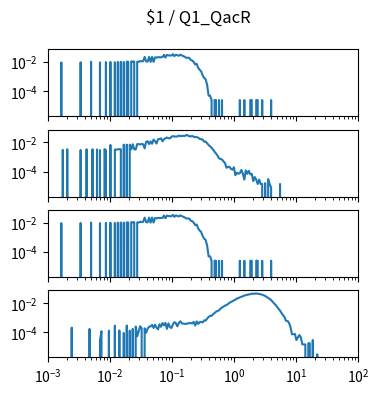

Reproduce this figure in Python. (Note: this script raises an exception after producing the figure.)
import matplotlib.pyplot as plt
import numpy as np

num_plots = 4

fig, ax = plt.subplots(num_plots, 1, sharex=True, sharey=True)
fig.set_size_inches(4, 1*num_plots)

fig.suptitle("$1 / Q1_QacR")

for a in ax:
    a.set_xscale('log')
    a.set_yscale('log')
    a.set_xlim(1.000000e-03, 1.000000e+02)

ax[0].plot([1.000000e-03,1.056818e-03,1.116863e-03,1.180321e-03,1.247384e-03,1.318257e-03,1.393157e-03,1.472313e-03,1.555966e-03,1.644372e-03,1.737801e-03,1.836538e-03,1.940886e-03,2.051162e-03,2.167704e-03,2.290868e-03,2.421029e-03,2.558586e-03,2.703958e-03,2.857591e-03,3.019952e-03,3.191538e-03,3.372873e-03,3.564511e-03,3.767038e-03,3.981072e-03,4.207266e-03,4.446313e-03,4.698941e-03,4.965923e-03,5.248075e-03,5.546257e-03,5.861382e-03,6.194411e-03,6.546362e-03,6.918310e-03,7.311391e-03,7.726806e-03,8.165824e-03,8.629785e-03,9.120108e-03,9.638290e-03,1.018591e-02,1.076465e-02,1.137627e-02,1.202264e-02,1.270574e-02,1.342765e-02,1.419058e-02,1.499685e-02,1.584893e-02,1.674943e-02,1.770109e-02,1.870682e-02,1.976970e-02,2.089296e-02,2.208005e-02,2.333458e-02,2.466039e-02,2.606154e-02,2.754229e-02,2.910717e-02,3.076097e-02,3.250873e-02,3.435579e-02,3.630781e-02,3.837072e-02,4.055085e-02,4.285485e-02,4.528976e-02,4.786301e-02,5.058247e-02,5.345644e-02,5.649370e-02,5.970353e-02,6.309573e-02,6.668068e-02,7.046931e-02,7.447320e-02,7.870458e-02,8.317638e-02,8.790225e-02,9.289664e-02,9.817479e-02,1.037528e-01,1.096478e-01,1.158777e-01,1.224616e-01,1.294196e-01,1.367729e-01,1.445440e-01,1.527566e-01,1.614359e-01,1.706082e-01,1.803018e-01,1.905461e-01,2.013724e-01,2.128139e-01,2.249055e-01,2.376840e-01,2.511886e-01,2.654606e-01,2.805434e-01,2.964831e-01,3.133286e-01,3.311311e-01,3.499452e-01,3.698282e-01,3.908409e-01,4.130475e-01,4.365158e-01,4.613176e-01,4.875285e-01,5.152286e-01,5.445027e-01,5.754399e-01,6.081350e-01,6.426877e-01,6.792036e-01,7.177943e-01,7.585776e-01,8.016781e-01,8.472274e-01,8.953648e-01,9.462372e-01,1.000000e+00,1.056818e+00,1.116863e+00,1.180321e+00,1.247384e+00,1.318257e+00,1.393157e+00,1.472313e+00,1.555966e+00,1.644372e+00,1.737801e+00,1.836538e+00,1.940886e+00,2.051162e+00,2.167704e+00,2.290868e+00,2.421029e+00,2.558586e+00,2.703958e+00,2.857591e+00,3.019952e+00,3.191538e+00,3.372873e+00,3.564511e+00,3.767038e+00,3.981072e+00,4.207266e+00,4.446313e+00,4.698941e+00,4.965923e+00,5.248075e+00,5.546257e+00,5.861382e+00,6.194411e+00,6.546362e+00,6.918310e+00,7.311391e+00,7.726806e+00,8.165824e+00,8.629785e+00,9.120108e+00,9.638290e+00,1.018591e+01,1.076465e+01,1.137627e+01,1.202264e+01,1.270574e+01,1.342765e+01,1.419058e+01,1.499685e+01,1.584893e+01,1.674943e+01,1.770109e+01,1.870682e+01,1.976970e+01,2.089296e+01,2.208005e+01,2.333458e+01,2.466039e+01,2.606154e+01,2.754229e+01,2.910717e+01,3.076097e+01,3.250873e+01,3.435579e+01,3.630781e+01,3.837072e+01,4.055085e+01,4.285485e+01,4.528976e+01,4.786301e+01,5.058247e+01,5.345644e+01,5.649370e+01,5.970353e+01,6.309573e+01,6.668068e+01,7.046931e+01,7.447320e+01,7.870458e+01,8.317638e+01,8.790225e+01,9.289664e+01,9.817479e+01,1.037528e+02,1.096478e+02,1.158777e+02,1.224616e+02,1.294196e+02,1.367729e+02,1.445440e+02,1.527566e+02,1.614359e+02,1.706082e+02,1.803018e+02,1.905461e+02,2.013724e+02,2.128139e+02,2.249055e+02,2.376840e+02,2.511886e+02,2.654606e+02,2.805434e+02,2.964831e+02,3.133286e+02,3.311311e+02,3.499452e+02,3.698282e+02,3.908409e+02,4.130475e+02,4.365158e+02,4.613176e+02,4.875285e+02,5.152286e+02,5.445027e+02,5.754399e+02,6.081350e+02,6.426877e+02,6.792036e+02,7.177943e+02,7.585776e+02,8.016781e+02,8.472274e+02,8.953648e+02,9.462372e+02,], [0.000000e+00,0.000000e+00,0.000000e+00,0.000000e+00,0.000000e+00,0.000000e+00,0.000000e+00,0.000000e+00,0.000000e+00,9.484351e-03,0.000000e+00,0.000000e+00,0.000000e+00,0.000000e+00,0.000000e+00,0.000000e+00,0.000000e+00,0.000000e+00,0.000000e+00,0.000000e+00,0.000000e+00,0.000000e+00,9.684021e-03,0.000000e+00,0.000000e+00,0.000000e+00,0.000000e+00,0.000000e+00,0.000000e+00,1.040783e-02,0.000000e+00,0.000000e+00,0.000000e+00,0.000000e+00,0.000000e+00,9.559227e-03,0.000000e+00,0.000000e+00,0.000000e+00,9.858733e-03,0.000000e+00,0.000000e+00,1.025807e-02,0.000000e+00,0.000000e+00,9.783857e-03,0.000000e+00,1.028303e-02,0.000000e+00,1.045774e-02,0.000000e+00,1.018320e-02,0.000000e+00,1.073229e-02,1.040783e-02,0.000000e+00,1.108172e-02,1.080717e-02,1.105676e-02,0.000000e+00,1.065742e-02,1.055758e-02,1.173064e-02,1.120651e-02,1.165577e-02,2.263765e-02,1.123147e-02,1.070733e-02,2.256277e-02,1.025807e-02,2.293715e-02,1.040783e-02,2.136475e-02,2.036640e-02,2.166425e-02,2.148954e-02,2.151450e-02,2.176409e-02,3.167274e-02,2.066590e-02,3.119852e-02,2.890231e-02,2.842809e-02,2.810363e-02,3.491739e-02,2.575750e-02,3.199720e-02,3.000050e-02,2.715519e-02,3.204712e-02,2.867768e-02,2.523336e-02,2.308691e-02,1.964259e-02,2.016672e-02,1.914341e-02,1.405181e-02,1.287875e-02,1.018320e-02,6.888634e-03,7.637398e-03,4.068287e-03,2.970099e-03,2.321170e-03,1.247941e-03,8.236410e-04,6.738881e-04,2.745470e-04,4.991764e-05,4.991764e-05,2.495882e-05,0.000000e+00,2.495882e-05,2.495882e-05,0.000000e+00,2.495882e-05,0.000000e+00,2.495882e-05,0.000000e+00,0.000000e+00,0.000000e+00,0.000000e+00,0.000000e+00,0.000000e+00,0.000000e+00,0.000000e+00,0.000000e+00,0.000000e+00,0.000000e+00,2.495882e-05,0.000000e+00,0.000000e+00,2.495882e-05,0.000000e+00,0.000000e+00,0.000000e+00,2.495882e-05,2.495882e-05,0.000000e+00,0.000000e+00,2.495882e-05,2.495882e-05,0.000000e+00,0.000000e+00,2.495882e-05,0.000000e+00,0.000000e+00,0.000000e+00,0.000000e+00,0.000000e+00,2.495882e-05,0.000000e+00,0.000000e+00,0.000000e+00,0.000000e+00,0.000000e+00,0.000000e+00,0.000000e+00,0.000000e+00,0.000000e+00,0.000000e+00,0.000000e+00,0.000000e+00,0.000000e+00,0.000000e+00,0.000000e+00,0.000000e+00,0.000000e+00,0.000000e+00,0.000000e+00,0.000000e+00,0.000000e+00,0.000000e+00,0.000000e+00,0.000000e+00,0.000000e+00,0.000000e+00,0.000000e+00,0.000000e+00,0.000000e+00,0.000000e+00,0.000000e+00,0.000000e+00,0.000000e+00,0.000000e+00,0.000000e+00,0.000000e+00,0.000000e+00,0.000000e+00,0.000000e+00,0.000000e+00,0.000000e+00,0.000000e+00,0.000000e+00,0.000000e+00,0.000000e+00,0.000000e+00,0.000000e+00,0.000000e+00,0.000000e+00,0.000000e+00,0.000000e+00,0.000000e+00,0.000000e+00,0.000000e+00,0.000000e+00,0.000000e+00,0.000000e+00,0.000000e+00,0.000000e+00,0.000000e+00,0.000000e+00,0.000000e+00,0.000000e+00,0.000000e+00,0.000000e+00,0.000000e+00,0.000000e+00,0.000000e+00,0.000000e+00,0.000000e+00,0.000000e+00,0.000000e+00,0.000000e+00,0.000000e+00,0.000000e+00,0.000000e+00,0.000000e+00,0.000000e+00,0.000000e+00,0.000000e+00,0.000000e+00,0.000000e+00,0.000000e+00,0.000000e+00,0.000000e+00,0.000000e+00,0.000000e+00,0.000000e+00,0.000000e+00,0.000000e+00,0.000000e+00,0.000000e+00,0.000000e+00,0.000000e+00,0.000000e+00,0.000000e+00,0.000000e+00,0.000000e+00,0.000000e+00,])
ax[1].plot([1.000000e-03,1.056818e-03,1.116863e-03,1.180321e-03,1.247384e-03,1.318257e-03,1.393157e-03,1.472313e-03,1.555966e-03,1.644372e-03,1.737801e-03,1.836538e-03,1.940886e-03,2.051162e-03,2.167704e-03,2.290868e-03,2.421029e-03,2.558586e-03,2.703958e-03,2.857591e-03,3.019952e-03,3.191538e-03,3.372873e-03,3.564511e-03,3.767038e-03,3.981072e-03,4.207266e-03,4.446313e-03,4.698941e-03,4.965923e-03,5.248075e-03,5.546257e-03,5.861382e-03,6.194411e-03,6.546362e-03,6.918310e-03,7.311391e-03,7.726806e-03,8.165824e-03,8.629785e-03,9.120108e-03,9.638290e-03,1.018591e-02,1.076465e-02,1.137627e-02,1.202264e-02,1.270574e-02,1.342765e-02,1.419058e-02,1.499685e-02,1.584893e-02,1.674943e-02,1.770109e-02,1.870682e-02,1.976970e-02,2.089296e-02,2.208005e-02,2.333458e-02,2.466039e-02,2.606154e-02,2.754229e-02,2.910717e-02,3.076097e-02,3.250873e-02,3.435579e-02,3.630781e-02,3.837072e-02,4.055085e-02,4.285485e-02,4.528976e-02,4.786301e-02,5.058247e-02,5.345644e-02,5.649370e-02,5.970353e-02,6.309573e-02,6.668068e-02,7.046931e-02,7.447320e-02,7.870458e-02,8.317638e-02,8.790225e-02,9.289664e-02,9.817479e-02,1.037528e-01,1.096478e-01,1.158777e-01,1.224616e-01,1.294196e-01,1.367729e-01,1.445440e-01,1.527566e-01,1.614359e-01,1.706082e-01,1.803018e-01,1.905461e-01,2.013724e-01,2.128139e-01,2.249055e-01,2.376840e-01,2.511886e-01,2.654606e-01,2.805434e-01,2.964831e-01,3.133286e-01,3.311311e-01,3.499452e-01,3.698282e-01,3.908409e-01,4.130475e-01,4.365158e-01,4.613176e-01,4.875285e-01,5.152286e-01,5.445027e-01,5.754399e-01,6.081350e-01,6.426877e-01,6.792036e-01,7.177943e-01,7.585776e-01,8.016781e-01,8.472274e-01,8.953648e-01,9.462372e-01,1.000000e+00,1.056818e+00,1.116863e+00,1.180321e+00,1.247384e+00,1.318257e+00,1.393157e+00,1.472313e+00,1.555966e+00,1.644372e+00,1.737801e+00,1.836538e+00,1.940886e+00,2.051162e+00,2.167704e+00,2.290868e+00,2.421029e+00,2.558586e+00,2.703958e+00,2.857591e+00,3.019952e+00,3.191538e+00,3.372873e+00,3.564511e+00,3.767038e+00,3.981072e+00,4.207266e+00,4.446313e+00,4.698941e+00,4.965923e+00,5.248075e+00,5.546257e+00,5.861382e+00,6.194411e+00,6.546362e+00,6.918310e+00,7.311391e+00,7.726806e+00,8.165824e+00,8.629785e+00,9.120108e+00,9.638290e+00,1.018591e+01,1.076465e+01,1.137627e+01,1.202264e+01,1.270574e+01,1.342765e+01,1.419058e+01,1.499685e+01,1.584893e+01,1.674943e+01,1.770109e+01,1.870682e+01,1.976970e+01,2.089296e+01,2.208005e+01,2.333458e+01,2.466039e+01,2.606154e+01,2.754229e+01,2.910717e+01,3.076097e+01,3.250873e+01,3.435579e+01,3.630781e+01,3.837072e+01,4.055085e+01,4.285485e+01,4.528976e+01,4.786301e+01,5.058247e+01,5.345644e+01,5.649370e+01,5.970353e+01,6.309573e+01,6.668068e+01,7.046931e+01,7.447320e+01,7.870458e+01,8.317638e+01,8.790225e+01,9.289664e+01,9.817479e+01,1.037528e+02,1.096478e+02,1.158777e+02,1.224616e+02,1.294196e+02,1.367729e+02,1.445440e+02,1.527566e+02,1.614359e+02,1.706082e+02,1.803018e+02,1.905461e+02,2.013724e+02,2.128139e+02,2.249055e+02,2.376840e+02,2.511886e+02,2.654606e+02,2.805434e+02,2.964831e+02,3.133286e+02,3.311311e+02,3.499452e+02,3.698282e+02,3.908409e+02,4.130475e+02,4.365158e+02,4.613176e+02,4.875285e+02,5.152286e+02,5.445027e+02,5.754399e+02,6.081350e+02,6.426877e+02,6.792036e+02,7.177943e+02,7.585776e+02,8.016781e+02,8.472274e+02,8.953648e+02,9.462372e+02,], [0.000000e+00,0.000000e+00,0.000000e+00,0.000000e+00,0.000000e+00,0.000000e+00,0.000000e+00,0.000000e+00,0.000000e+00,0.000000e+00,3.104087e-03,0.000000e+00,0.000000e+00,3.447917e-03,0.000000e+00,0.000000e+00,0.000000e+00,0.000000e+00,0.000000e+00,0.000000e+00,0.000000e+00,0.000000e+00,3.046756e-03,0.000000e+00,0.000000e+00,0.000000e+00,3.391161e-03,0.000000e+00,0.000000e+00,0.000000e+00,3.390745e-03,0.000000e+00,0.000000e+00,3.291838e-03,0.000000e+00,3.005805e-03,0.000000e+00,0.000000e+00,3.476295e-03,3.013995e-03,0.000000e+00,0.000000e+00,6.732188e-03,0.000000e+00,0.000000e+00,3.276082e-03,3.235082e-03,3.374364e-03,3.476295e-03,3.407125e-03,0.000000e+00,7.135589e-03,0.000000e+00,7.109403e-03,0.000000e+00,7.043305e-03,3.366174e-03,7.517186e-03,3.419539e-03,3.259701e-03,7.637626e-03,7.782393e-03,7.247838e-03,7.911710e-03,7.496887e-03,3.923108e-03,1.099964e-02,1.229944e-02,7.758974e-03,1.178003e-02,8.114051e-03,1.594339e-02,1.201201e-02,8.430702e-03,1.671779e-02,1.698565e-02,1.929239e-02,1.200475e-02,1.661213e-02,1.962186e-02,2.169871e-02,1.963802e-02,1.932725e-02,2.406798e-02,2.754618e-02,2.522087e-02,2.559114e-02,2.568320e-02,2.973053e-02,2.688220e-02,2.819953e-02,2.845398e-02,2.776244e-02,3.290679e-02,3.003661e-02,2.679082e-02,2.602072e-02,2.815876e-02,2.433814e-02,2.329325e-02,2.330214e-02,2.121938e-02,1.768115e-02,1.668666e-02,1.563864e-02,1.131528e-02,1.155650e-02,8.816877e-03,6.699955e-03,5.379806e-03,4.307444e-03,3.235082e-03,2.312800e-03,1.725054e-03,1.248628e-03,8.169608e-04,7.318270e-04,6.832614e-04,4.988050e-04,3.934835e-04,1.844564e-04,2.068356e-04,2.150258e-04,1.560785e-04,1.358908e-04,1.986454e-04,5.675583e-05,8.513374e-05,7.094479e-05,7.913499e-05,1.298921e-04,7.313624e-05,2.837791e-05,1.217019e-04,7.094479e-05,1.135117e-04,6.494603e-05,7.094479e-05,2.237916e-05,4.256687e-05,2.837791e-05,1.418896e-05,2.837791e-05,1.418896e-05,1.418896e-05,0.000000e+00,1.638041e-05,0.000000e+00,3.056937e-05,1.418896e-05,8.190204e-06,0.000000e+00,0.000000e+00,0.000000e+00,0.000000e+00,0.000000e+00,1.418896e-05,0.000000e+00,0.000000e+00,0.000000e+00,0.000000e+00,0.000000e+00,0.000000e+00,0.000000e+00,0.000000e+00,0.000000e+00,0.000000e+00,0.000000e+00,0.000000e+00,0.000000e+00,0.000000e+00,0.000000e+00,0.000000e+00,0.000000e+00,0.000000e+00,0.000000e+00,0.000000e+00,0.000000e+00,0.000000e+00,0.000000e+00,0.000000e+00,0.000000e+00,0.000000e+00,0.000000e+00,0.000000e+00,0.000000e+00,0.000000e+00,0.000000e+00,0.000000e+00,0.000000e+00,0.000000e+00,0.000000e+00,0.000000e+00,0.000000e+00,0.000000e+00,0.000000e+00,0.000000e+00,0.000000e+00,0.000000e+00,0.000000e+00,0.000000e+00,0.000000e+00,0.000000e+00,0.000000e+00,0.000000e+00,0.000000e+00,0.000000e+00,0.000000e+00,0.000000e+00,0.000000e+00,0.000000e+00,0.000000e+00,0.000000e+00,0.000000e+00,0.000000e+00,0.000000e+00,0.000000e+00,0.000000e+00,0.000000e+00,0.000000e+00,0.000000e+00,0.000000e+00,0.000000e+00,0.000000e+00,0.000000e+00,0.000000e+00,0.000000e+00,0.000000e+00,0.000000e+00,0.000000e+00,0.000000e+00,0.000000e+00,0.000000e+00,0.000000e+00,0.000000e+00,0.000000e+00,0.000000e+00,0.000000e+00,0.000000e+00,0.000000e+00,0.000000e+00,0.000000e+00,0.000000e+00,0.000000e+00,0.000000e+00,0.000000e+00,0.000000e+00,0.000000e+00,0.000000e+00,0.000000e+00,])
ax[2].plot([1.000000e-03,1.056818e-03,1.116863e-03,1.180321e-03,1.247384e-03,1.318257e-03,1.393157e-03,1.472313e-03,1.555966e-03,1.644372e-03,1.737801e-03,1.836538e-03,1.940886e-03,2.051162e-03,2.167704e-03,2.290868e-03,2.421029e-03,2.558586e-03,2.703958e-03,2.857591e-03,3.019952e-03,3.191538e-03,3.372873e-03,3.564511e-03,3.767038e-03,3.981072e-03,4.207266e-03,4.446313e-03,4.698941e-03,4.965923e-03,5.248075e-03,5.546257e-03,5.861382e-03,6.194411e-03,6.546362e-03,6.918310e-03,7.311391e-03,7.726806e-03,8.165824e-03,8.629785e-03,9.120108e-03,9.638290e-03,1.018591e-02,1.076465e-02,1.137627e-02,1.202264e-02,1.270574e-02,1.342765e-02,1.419058e-02,1.499685e-02,1.584893e-02,1.674943e-02,1.770109e-02,1.870682e-02,1.976970e-02,2.089296e-02,2.208005e-02,2.333458e-02,2.466039e-02,2.606154e-02,2.754229e-02,2.910717e-02,3.076097e-02,3.250873e-02,3.435579e-02,3.630781e-02,3.837072e-02,4.055085e-02,4.285485e-02,4.528976e-02,4.786301e-02,5.058247e-02,5.345644e-02,5.649370e-02,5.970353e-02,6.309573e-02,6.668068e-02,7.046931e-02,7.447320e-02,7.870458e-02,8.317638e-02,8.790225e-02,9.289664e-02,9.817479e-02,1.037528e-01,1.096478e-01,1.158777e-01,1.224616e-01,1.294196e-01,1.367729e-01,1.445440e-01,1.527566e-01,1.614359e-01,1.706082e-01,1.803018e-01,1.905461e-01,2.013724e-01,2.128139e-01,2.249055e-01,2.376840e-01,2.511886e-01,2.654606e-01,2.805434e-01,2.964831e-01,3.133286e-01,3.311311e-01,3.499452e-01,3.698282e-01,3.908409e-01,4.130475e-01,4.365158e-01,4.613176e-01,4.875285e-01,5.152286e-01,5.445027e-01,5.754399e-01,6.081350e-01,6.426877e-01,6.792036e-01,7.177943e-01,7.585776e-01,8.016781e-01,8.472274e-01,8.953648e-01,9.462372e-01,1.000000e+00,1.056818e+00,1.116863e+00,1.180321e+00,1.247384e+00,1.318257e+00,1.393157e+00,1.472313e+00,1.555966e+00,1.644372e+00,1.737801e+00,1.836538e+00,1.940886e+00,2.051162e+00,2.167704e+00,2.290868e+00,2.421029e+00,2.558586e+00,2.703958e+00,2.857591e+00,3.019952e+00,3.191538e+00,3.372873e+00,3.564511e+00,3.767038e+00,3.981072e+00,4.207266e+00,4.446313e+00,4.698941e+00,4.965923e+00,5.248075e+00,5.546257e+00,5.861382e+00,6.194411e+00,6.546362e+00,6.918310e+00,7.311391e+00,7.726806e+00,8.165824e+00,8.629785e+00,9.120108e+00,9.638290e+00,1.018591e+01,1.076465e+01,1.137627e+01,1.202264e+01,1.270574e+01,1.342765e+01,1.419058e+01,1.499685e+01,1.584893e+01,1.674943e+01,1.770109e+01,1.870682e+01,1.976970e+01,2.089296e+01,2.208005e+01,2.333458e+01,2.466039e+01,2.606154e+01,2.754229e+01,2.910717e+01,3.076097e+01,3.250873e+01,3.435579e+01,3.630781e+01,3.837072e+01,4.055085e+01,4.285485e+01,4.528976e+01,4.786301e+01,5.058247e+01,5.345644e+01,5.649370e+01,5.970353e+01,6.309573e+01,6.668068e+01,7.046931e+01,7.447320e+01,7.870458e+01,8.317638e+01,8.790225e+01,9.289664e+01,9.817479e+01,1.037528e+02,1.096478e+02,1.158777e+02,1.224616e+02,1.294196e+02,1.367729e+02,1.445440e+02,1.527566e+02,1.614359e+02,1.706082e+02,1.803018e+02,1.905461e+02,2.013724e+02,2.128139e+02,2.249055e+02,2.376840e+02,2.511886e+02,2.654606e+02,2.805434e+02,2.964831e+02,3.133286e+02,3.311311e+02,3.499452e+02,3.698282e+02,3.908409e+02,4.130475e+02,4.365158e+02,4.613176e+02,4.875285e+02,5.152286e+02,5.445027e+02,5.754399e+02,6.081350e+02,6.426877e+02,6.792036e+02,7.177943e+02,7.585776e+02,8.016781e+02,8.472274e+02,8.953648e+02,9.462372e+02,], [0.000000e+00,0.000000e+00,0.000000e+00,0.000000e+00,0.000000e+00,0.000000e+00,0.000000e+00,0.000000e+00,0.000000e+00,9.484351e-03,0.000000e+00,0.000000e+00,0.000000e+00,0.000000e+00,0.000000e+00,0.000000e+00,0.000000e+00,0.000000e+00,0.000000e+00,0.000000e+00,0.000000e+00,0.000000e+00,9.684021e-03,0.000000e+00,0.000000e+00,0.000000e+00,0.000000e+00,0.000000e+00,0.000000e+00,1.040783e-02,0.000000e+00,0.000000e+00,0.000000e+00,0.000000e+00,0.000000e+00,9.559227e-03,0.000000e+00,0.000000e+00,0.000000e+00,9.858733e-03,0.000000e+00,0.000000e+00,1.025807e-02,0.000000e+00,0.000000e+00,9.783857e-03,0.000000e+00,1.028303e-02,0.000000e+00,1.045774e-02,0.000000e+00,1.018320e-02,0.000000e+00,1.073229e-02,1.040783e-02,0.000000e+00,1.108172e-02,1.080717e-02,1.105676e-02,0.000000e+00,1.065742e-02,1.055758e-02,1.173064e-02,1.120651e-02,1.165577e-02,2.263765e-02,1.123147e-02,1.070733e-02,2.256277e-02,1.025807e-02,2.293715e-02,1.040783e-02,2.136475e-02,2.036640e-02,2.166425e-02,2.148954e-02,2.151450e-02,2.176409e-02,3.167274e-02,2.066590e-02,3.119852e-02,2.890231e-02,2.842809e-02,2.810363e-02,3.491739e-02,2.575750e-02,3.199720e-02,3.000050e-02,2.715519e-02,3.204712e-02,2.867768e-02,2.523336e-02,2.308691e-02,1.964259e-02,2.016672e-02,1.914341e-02,1.405181e-02,1.287875e-02,1.018320e-02,6.888634e-03,7.637398e-03,4.068287e-03,2.970099e-03,2.321170e-03,1.247941e-03,8.236410e-04,6.738881e-04,2.745470e-04,4.991764e-05,4.991764e-05,2.495882e-05,0.000000e+00,2.495882e-05,2.495882e-05,0.000000e+00,2.495882e-05,0.000000e+00,2.495882e-05,0.000000e+00,0.000000e+00,0.000000e+00,0.000000e+00,0.000000e+00,0.000000e+00,0.000000e+00,0.000000e+00,0.000000e+00,0.000000e+00,0.000000e+00,2.495882e-05,0.000000e+00,0.000000e+00,2.495882e-05,0.000000e+00,0.000000e+00,0.000000e+00,2.495882e-05,2.495882e-05,0.000000e+00,0.000000e+00,2.495882e-05,2.495882e-05,0.000000e+00,0.000000e+00,2.495882e-05,0.000000e+00,0.000000e+00,0.000000e+00,0.000000e+00,0.000000e+00,2.495882e-05,0.000000e+00,0.000000e+00,0.000000e+00,0.000000e+00,0.000000e+00,0.000000e+00,0.000000e+00,0.000000e+00,0.000000e+00,0.000000e+00,0.000000e+00,0.000000e+00,0.000000e+00,0.000000e+00,0.000000e+00,0.000000e+00,0.000000e+00,0.000000e+00,0.000000e+00,0.000000e+00,0.000000e+00,0.000000e+00,0.000000e+00,0.000000e+00,0.000000e+00,0.000000e+00,0.000000e+00,0.000000e+00,0.000000e+00,0.000000e+00,0.000000e+00,0.000000e+00,0.000000e+00,0.000000e+00,0.000000e+00,0.000000e+00,0.000000e+00,0.000000e+00,0.000000e+00,0.000000e+00,0.000000e+00,0.000000e+00,0.000000e+00,0.000000e+00,0.000000e+00,0.000000e+00,0.000000e+00,0.000000e+00,0.000000e+00,0.000000e+00,0.000000e+00,0.000000e+00,0.000000e+00,0.000000e+00,0.000000e+00,0.000000e+00,0.000000e+00,0.000000e+00,0.000000e+00,0.000000e+00,0.000000e+00,0.000000e+00,0.000000e+00,0.000000e+00,0.000000e+00,0.000000e+00,0.000000e+00,0.000000e+00,0.000000e+00,0.000000e+00,0.000000e+00,0.000000e+00,0.000000e+00,0.000000e+00,0.000000e+00,0.000000e+00,0.000000e+00,0.000000e+00,0.000000e+00,0.000000e+00,0.000000e+00,0.000000e+00,0.000000e+00,0.000000e+00,0.000000e+00,0.000000e+00,0.000000e+00,0.000000e+00,0.000000e+00,0.000000e+00,0.000000e+00,0.000000e+00,0.000000e+00,0.000000e+00,0.000000e+00,0.000000e+00,0.000000e+00,0.000000e+00,0.000000e+00,])
ax[3].plot([1.000000e-03,1.056818e-03,1.116863e-03,1.180321e-03,1.247384e-03,1.318257e-03,1.393157e-03,1.472313e-03,1.555966e-03,1.644372e-03,1.737801e-03,1.836538e-03,1.940886e-03,2.051162e-03,2.167704e-03,2.290868e-03,2.421029e-03,2.558586e-03,2.703958e-03,2.857591e-03,3.019952e-03,3.191538e-03,3.372873e-03,3.564511e-03,3.767038e-03,3.981072e-03,4.207266e-03,4.446313e-03,4.698941e-03,4.965923e-03,5.248075e-03,5.546257e-03,5.861382e-03,6.194411e-03,6.546362e-03,6.918310e-03,7.311391e-03,7.726806e-03,8.165824e-03,8.629785e-03,9.120108e-03,9.638290e-03,1.018591e-02,1.076465e-02,1.137627e-02,1.202264e-02,1.270574e-02,1.342765e-02,1.419058e-02,1.499685e-02,1.584893e-02,1.674943e-02,1.770109e-02,1.870682e-02,1.976970e-02,2.089296e-02,2.208005e-02,2.333458e-02,2.466039e-02,2.606154e-02,2.754229e-02,2.910717e-02,3.076097e-02,3.250873e-02,3.435579e-02,3.630781e-02,3.837072e-02,4.055085e-02,4.285485e-02,4.528976e-02,4.786301e-02,5.058247e-02,5.345644e-02,5.649370e-02,5.970353e-02,6.309573e-02,6.668068e-02,7.046931e-02,7.447320e-02,7.870458e-02,8.317638e-02,8.790225e-02,9.289664e-02,9.817479e-02,1.037528e-01,1.096478e-01,1.158777e-01,1.224616e-01,1.294196e-01,1.367729e-01,1.445440e-01,1.527566e-01,1.614359e-01,1.706082e-01,1.803018e-01,1.905461e-01,2.013724e-01,2.128139e-01,2.249055e-01,2.376840e-01,2.511886e-01,2.654606e-01,2.805434e-01,2.964831e-01,3.133286e-01,3.311311e-01,3.499452e-01,3.698282e-01,3.908409e-01,4.130475e-01,4.365158e-01,4.613176e-01,4.875285e-01,5.152286e-01,5.445027e-01,5.754399e-01,6.081350e-01,6.426877e-01,6.792036e-01,7.177943e-01,7.585776e-01,8.016781e-01,8.472274e-01,8.953648e-01,9.462372e-01,1.000000e+00,1.056818e+00,1.116863e+00,1.180321e+00,1.247384e+00,1.318257e+00,1.393157e+00,1.472313e+00,1.555966e+00,1.644372e+00,1.737801e+00,1.836538e+00,1.940886e+00,2.051162e+00,2.167704e+00,2.290868e+00,2.421029e+00,2.558586e+00,2.703958e+00,2.857591e+00,3.019952e+00,3.191538e+00,3.372873e+00,3.564511e+00,3.767038e+00,3.981072e+00,4.207266e+00,4.446313e+00,4.698941e+00,4.965923e+00,5.248075e+00,5.546257e+00,5.861382e+00,6.194411e+00,6.546362e+00,6.918310e+00,7.311391e+00,7.726806e+00,8.165824e+00,8.629785e+00,9.120108e+00,9.638290e+00,1.018591e+01,1.076465e+01,1.137627e+01,1.202264e+01,1.270574e+01,1.342765e+01,1.419058e+01,1.499685e+01,1.584893e+01,1.674943e+01,1.770109e+01,1.870682e+01,1.976970e+01,2.089296e+01,2.208005e+01,2.333458e+01,2.466039e+01,2.606154e+01,2.754229e+01,2.910717e+01,3.076097e+01,3.250873e+01,3.435579e+01,3.630781e+01,3.837072e+01,4.055085e+01,4.285485e+01,4.528976e+01,4.786301e+01,5.058247e+01,5.345644e+01,5.649370e+01,5.970353e+01,6.309573e+01,6.668068e+01,7.046931e+01,7.447320e+01,7.870458e+01,8.317638e+01,8.790225e+01,9.289664e+01,9.817479e+01,1.037528e+02,1.096478e+02,1.158777e+02,1.224616e+02,1.294196e+02,1.367729e+02,1.445440e+02,1.527566e+02,1.614359e+02,1.706082e+02,1.803018e+02,1.905461e+02,2.013724e+02,2.128139e+02,2.249055e+02,2.376840e+02,2.511886e+02,2.654606e+02,2.805434e+02,2.964831e+02,3.133286e+02,3.311311e+02,3.499452e+02,3.698282e+02,3.908409e+02,4.130475e+02,4.365158e+02,4.613176e+02,4.875285e+02,5.152286e+02,5.445027e+02,5.754399e+02,6.081350e+02,6.426877e+02,6.792036e+02,7.177943e+02,7.585776e+02,8.016781e+02,8.472274e+02,8.953648e+02,9.462372e+02,], [0.000000e+00,0.000000e+00,0.000000e+00,0.000000e+00,0.000000e+00,0.000000e+00,0.000000e+00,0.000000e+00,0.000000e+00,0.000000e+00,0.000000e+00,0.000000e+00,0.000000e+00,0.000000e+00,0.000000e+00,0.000000e+00,2.089964e-04,0.000000e+00,0.000000e+00,0.000000e+00,0.000000e+00,0.000000e+00,0.000000e+00,0.000000e+00,0.000000e+00,0.000000e+00,0.000000e+00,0.000000e+00,1.694803e-04,0.000000e+00,0.000000e+00,0.000000e+00,0.000000e+00,0.000000e+00,0.000000e+00,2.782371e-05,1.182717e-04,0.000000e+00,0.000000e+00,0.000000e+00,0.000000e+00,1.288936e-04,0.000000e+00,0.000000e+00,0.000000e+00,2.853341e-04,0.000000e+00,0.000000e+00,1.344030e-04,0.000000e+00,0.000000e+00,9.005107e-05,0.000000e+00,2.884256e-04,0.000000e+00,1.282199e-04,0.000000e+00,1.701539e-04,0.000000e+00,2.454210e-04,5.255589e-05,1.182717e-04,2.643671e-04,1.873557e-04,0.000000e+00,1.880294e-04,9.314260e-05,1.780812e-04,2.434001e-04,2.495831e-04,3.248502e-04,1.979776e-04,3.327775e-04,2.083228e-04,1.598088e-04,3.561624e-04,2.399116e-04,4.331737e-04,3.014653e-04,4.462134e-04,1.715012e-04,4.073709e-04,2.337286e-04,1.955598e-04,3.491855e-04,4.991662e-04,4.235022e-04,2.577871e-04,4.413777e-04,5.744333e-04,4.107392e-04,3.963522e-04,3.725704e-04,3.897722e-04,3.983731e-04,4.416544e-04,4.193401e-04,4.089950e-04,5.206867e-04,2.938148e-04,5.608765e-04,3.741944e-04,5.057826e-04,5.181487e-04,4.758178e-04,6.630534e-04,6.334855e-04,8.664203e-04,1.130667e-03,1.347747e-03,1.345330e-03,1.745207e-03,2.090904e-03,2.590503e-03,2.949120e-03,3.172900e-03,4.293066e-03,5.007725e-03,5.907839e-03,6.732962e-03,7.479847e-03,8.614399e-03,1.068098e-02,1.184867e-02,1.367237e-02,1.561183e-02,1.718076e-02,2.092201e-02,2.187215e-02,2.507281e-02,2.721023e-02,3.024887e-02,3.303361e-02,3.544779e-02,3.747221e-02,3.968961e-02,4.084272e-02,4.470237e-02,4.381054e-02,4.494416e-02,4.618435e-02,4.444663e-02,4.217834e-02,4.051525e-02,3.822905e-02,3.464836e-02,3.097853e-02,2.664172e-02,2.322687e-02,1.966270e-02,1.638859e-02,1.253763e-02,9.532443e-03,7.568594e-03,5.488218e-03,4.087903e-03,3.073993e-03,2.106179e-03,1.528931e-03,1.097105e-03,6.185085e-04,6.061424e-04,4.497019e-04,2.365434e-04,7.391980e-05,7.391980e-05,7.701132e-05,2.956792e-05,4.435188e-05,6.531889e-05,4.435188e-05,1.478396e-05,1.478396e-05,1.478396e-05,0.000000e+00,1.787548e-05,1.787548e-05,0.000000e+00,2.956792e-05,0.000000e+00,0.000000e+00,3.091523e-06,0.000000e+00,0.000000e+00,0.000000e+00,0.000000e+00,0.000000e+00,0.000000e+00,0.000000e+00,0.000000e+00,0.000000e+00,0.000000e+00,0.000000e+00,0.000000e+00,0.000000e+00,0.000000e+00,0.000000e+00,0.000000e+00,0.000000e+00,0.000000e+00,0.000000e+00,0.000000e+00,0.000000e+00,0.000000e+00,0.000000e+00,0.000000e+00,0.000000e+00,0.000000e+00,0.000000e+00,0.000000e+00,0.000000e+00,0.000000e+00,0.000000e+00,0.000000e+00,0.000000e+00,0.000000e+00,0.000000e+00,0.000000e+00,0.000000e+00,0.000000e+00,0.000000e+00,0.000000e+00,0.000000e+00,0.000000e+00,0.000000e+00,0.000000e+00,0.000000e+00,0.000000e+00,0.000000e+00,0.000000e+00,0.000000e+00,0.000000e+00,0.000000e+00,0.000000e+00,0.000000e+00,0.000000e+00,0.000000e+00,0.000000e+00,0.000000e+00,0.000000e+00,0.000000e+00,0.000000e+00,0.000000e+00,0.000000e+00,0.000000e+00,0.000000e+00,0.000000e+00,0.000000e+00,0.000000e+00,0.000000e+00,])


plt.savefig("/root/output/cytometry_plot_$1_Q1_QacR.png", bbox_inches='tight')
